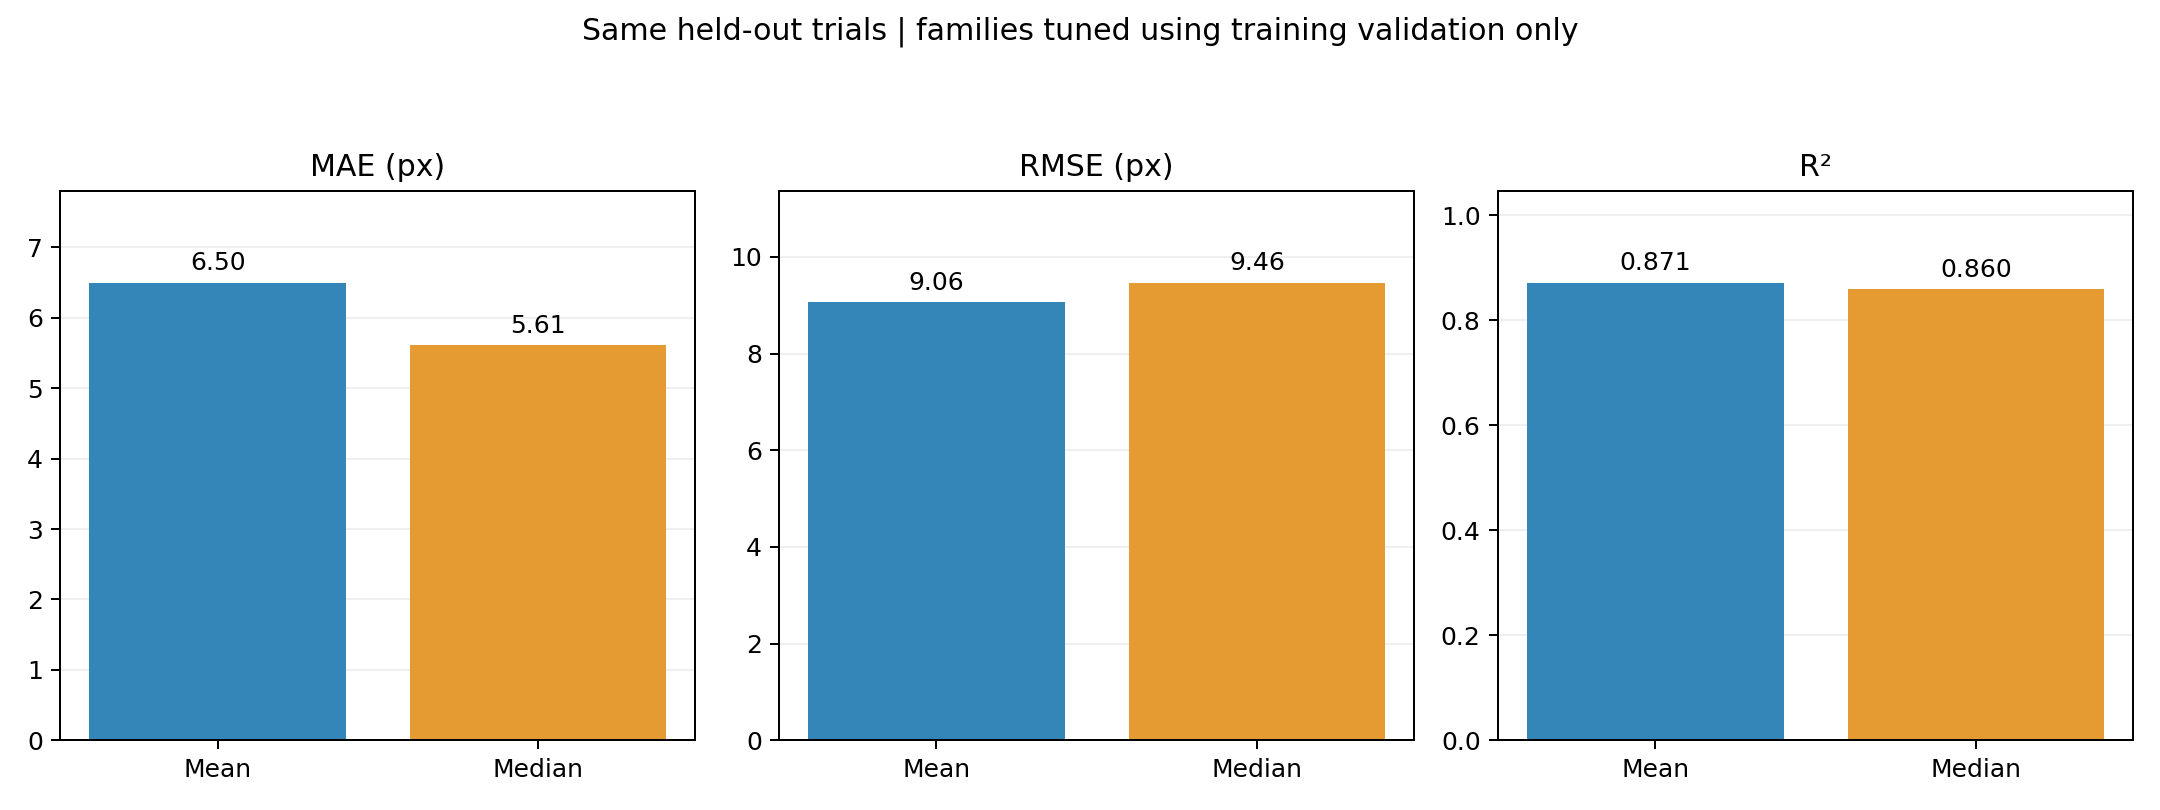

The data file committed next to this chart (first rows):
family, kind, param, selected, cv_mae, cv_rmse, mae, rmse, bias, r2
Mean regression, spline, 0.0001, 0, 5.859, 8.207, 6.495, 9.06, 0.1184, 0.8712
Median regression, median_spline, 0, 1, 5.297, 8.866, 5.61, 9.461, -2.328, 0.8595
